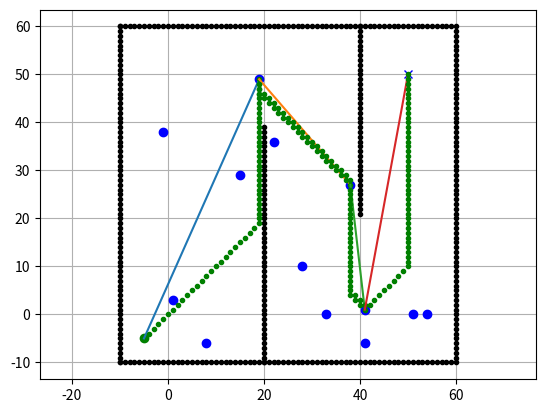

This chart was generated by the following Python code:
import matplotlib.pyplot as plt
import math
import numpy
from time import time

show_animation = True
ox, oy = [], []

# Distance between two points
def dbtp(xa, ya, xb, yb):
	return math.sqrt(((xb - xa) ** 2) + ((yb - ya) ** 2))

#this function returns the array of nodes through which robot will move
def find_path(matrix_graph, start, stop):

	required_paths = {start: (None, 0)}
	present_node = start
	visited = set()
	weights = {}

	for i in range(stop + 1):
		for j in range(stop + 1):
			if(matrix_graph[i][j] != 0):
				weights[(i,j)] = matrix_graph[i][j]
	while present_node != stop:
		visited.add(present_node)
		destinations = []
		for i in range(stop + 1):
			if(matrix_graph[present_node][i] != 0):
				destinations.append(i)
		weights_to_current_node = required_paths[present_node][1]

		for next_node in destinations:
			weight = weights[(present_node, next_node)] + weights_to_current_node
			if next_node not in required_paths:
				required_paths[next_node] = (present_node, weight)
			else:
				current_shortest_weight = required_paths[next_node][1]
				if current_shortest_weight > weight:
					required_paths[next_node] = (present_node, weight)
		
		next_destinations = {node: required_paths[node] for node in required_paths if node not in visited}
		if not next_destinations:
			return "Route Not Possible"
		# next node is the destination with the lowest weight
		present_node = min(next_destinations, key=lambda k: next_destinations[k][1])
	

	path = []
	while present_node is not None:
		path.append(present_node)
		next_node = required_paths[present_node][0]
		present_node = next_node
	# Reverse path
	path = path[::-1]
	return path

# Move the robot from source(sx,sy) in the direction of target(gx,gy)
def move_robot(sx, sy, gx, gy):
	u = dbtp(sx,sy+1,gx,gy)
	ur = dbtp(sx+1,sy+1,gx,gy)
	r = dbtp(sx+1,sy,gx,gy)
	rd = dbtp(sx,sy-1,gx,gy)
	d = dbtp(sx,sy-1,gx,gy)
	dl = dbtp(sx-1,sy-1,gx,gy)
	l = dbtp(sx-1,sy,gx,gy)
	lu = dbtp(sx-1,sy+1,gx,gy)

	m_d = min(u,ur,r,rd,d,dl,l,lu)
	
	if(dbtp(sx,sy+1,gx,gy) == m_d):
		sy = sy + 1
	elif(dbtp(sx+1,sy+1,gx,gy) == m_d):
		sx = sx + 1
		sy = sy + 1
	elif(dbtp(sx+1,sy,gx,gy) == m_d):
		sx = sx + 1
	elif(dbtp(sx+1,sy-1,gx,gy) == m_d):
		sx = sx + 1
		sy = sy - 1
	elif(dbtp(sx,sy-1,gx,gy) == m_d):
		sy = sy - 1
	elif(dbtp(sx-1,sy-1,gx,gy) == m_d):
		sx = sx - 1
		sy = sy - 1
	elif(dbtp(sx-1,sy,gx,gy) == m_d):
		sx = sx - 1
	elif(dbtp(sx-1,sy+1,gx,gy) == m_d):
		sx = sx - 1
		sy = sy + 1
	return sx, sy

# check if direct path from (sx,sy) to (gx,gy) exist or not

def direct_path(sx,sy,gx,gy):
	if(sx == gx and sy == gy):
		return True
	for i in range(len(ox)):
		if((sx == ox[i] and sy == oy[i]) or (gx == ox[i] and gy == oy[i])):
			return False
	while True: #((sx != gx) and (sy != gy))
		sx, sy = move_robot(sx, sy, gx, gy)
		if(sx == gx and sy == gy):
			return True
		for i in range(len(ox)):
			if(ox[i] == sx and oy[i] == sy):
				return False

def main():
	init = time()
	# start and goal position
	sx = -5.0
	sy = -5.0
	gx = 50.0
	gy = 50.0
	points = 5
	# set obstacle positions
	
	for i in range(-10, 60):
		ox.append(i)
		oy.append(-10.0)
	for i in range(-10, 60):
		ox.append(60.0)
		oy.append(i)
	for i in range(-10, 61):
		ox.append(i)
		oy.append(60.0)
	for i in range(-10, 61):
		ox.append(-10.0)
		oy.append(i)
	for i in range(-10, 40):
		ox.append(20.0)
		oy.append(i)
	for i in range(0, 40):
		ox.append(40.0)
		oy.append(60.0 - i)

	found = False
	print("Finding Path..")
	Final_x = []
	Final_y = []
	path = []
	while not found:
		FF_x = []	
		FF_y = []	
		FF_x.append(sx)	# insert source
		FF_y.append(sy)	#insert source
		# insert random points
		for _ in range(points - 2):
			FF_x.append(numpy.random.randint(-9, 59)) # grid(x = -10, y = 60) then randint(x-1, y-1) = (-9, 59)
			FF_y.append(numpy.random.randint(-9, 59))
		FF_x.append(gx) # insert target
		FF_y.append(gy)	#insert target

		#adjacency matrix for graph representation
		rows, cols = (points, points)
		
		adj = [[0 for i in range(cols)] for j in range(rows)]
		
		for i in range(points):
			for j in range(points):
				if(i == j):
					continue
				if(direct_path(FF_x[i],FF_y[i],FF_x[j],FF_y[j]) and direct_path(FF_x[j],FF_y[j],FF_x[i],FF_y[i])):
					adj[i][j] = dbtp(FF_x[i],FF_y[i],FF_x[j],FF_y[j])

		path = find_path(adj, 0, points - 1)
		if path == "Route Not Possible":
			points = points + 10
		else:
			found = True
			Final_x = FF_x.copy()
			Final_y = FF_y.copy()

	print("Path Found!")
	for i in range(len(path) - 1):
		print('[', Final_x[path[i]],',', Final_y[path[i]], "] -> ", end = '')
	print("[", Final_x[path[len(path) - 1]],',', Final_y[path[len(path) - 1]], "]")
	print("Execution time = ", time() - init)
	plt.plot(ox, oy, ".k")
	plt.plot(sx, sy, "og")
	plt.plot(gx, gy, "xb")
	for i in range(1, len(Final_x) - 1):
		plt.plot(Final_x[i], Final_y[i], "bo")
	for i in range(len(path) - 1):
		x_vals = [Final_x[path[i]], Final_x[path[i + 1]]]
		y_vals = [Final_y[path[i]], Final_y[path[i + 1]]]
		plt.plot(x_vals, y_vals)
		sx = Final_x[path[i]]
		sy = Final_y[path[i]]
		while(True):
			if(sx == Final_x[path[i + 1]] and sy == Final_y[path[i + 1]]):
				break
			sx, sy = move_robot(sx,sy,Final_x[path[i + 1]],Final_y[path[i + 1]])
			plt.plot(sx, sy, ".g")
			plt.pause(0.005)
	plt.grid(True)
	plt.axis("equal")
	plt.draw()
	plt.show()

if __name__ == '__main__':
	main()
